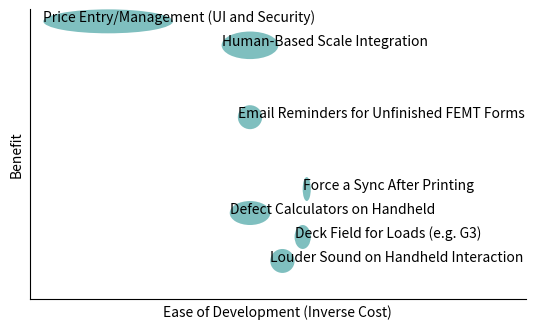

The matplotlib source for this figure:
import matplotlib.pyplot as plt
import numpy as np
from matplotlib.patches import Ellipse
from typing import *


def lrs(f: str) -> (float, float):
    if len(f.split("-")) == 2:
        l, r = [int(v) for v in f.split("-")]
        w = r - l
        x = l + w / 2.
    else:
        w = 1
        x = float(f)

    return x, w / 2.


# Name, Difficulty/Cost, Benefit
features = """
Defect Calculators on Handheld,30-55,3
Louder Sound on Handheld Interaction,15-30,1
Human-Based Scale Integration,25-60,9-11
Force a Sync After Printing,5-10,4
Email Reminders for Unfinished FEMT Forms,35-50,7
Price Entry/Management (UI and Security),90-170,11
Deck Field for Loads (e.g. G3),5-15,2
"""

f1 = features.split("\n")
f2 = [f.split(",") for f in f1 if len(f.split(",")) == 3]

f3 = []
xscale = 0
yscale = 0
for f in f2:

    name = f[0]
    cost = f[1]
    benefit = f[2]

    xw = lrs(cost)
    yh = lrs(benefit)

    if np.sum(xw) > xscale:
        xscale = np.sum(xw)
    if np.sum(yh) > yscale:
        yscale = np.sum(yh)

    f3.append([name, xw, yh])

fig, ax = plt.subplots(subplot_kw={'aspect': 'equal'})

ells = []
for f in f3:  # type: Tuple[str, Tuple[float, float], Tuple[float, float]]
    w = (f[1][1]/xscale)*2. if f[1][1] != 1 else .1
    h = (f[2][1]/yscale)*2. if f[2][1] != 1 else .1
    ells.append(Ellipse(
        xy=(1. - f[1][0]/xscale, f[2][0]/yscale),
        width=w,
        height=h,
        facecolor=(.0, .5, .5, .5),
    ))

    plt.text(ells[-1].center[0] - w/2., ells[-1].center[1], f[0])

for e in ells:
    ax.add_artist(e)
    e.set_clip_box(ax.bbox)

ax.set_ylabel('Benefit')
ax.set_xlabel('Ease of Development (Inverse Cost)')
ax.spines['right'].set_visible(False)
ax.spines['top'].set_visible(False)
plt.xticks([])
plt.yticks([])

ax.set_ylim(-.05, 1)
ax.set_xlim(-.05, 1.75)

plt.show()
